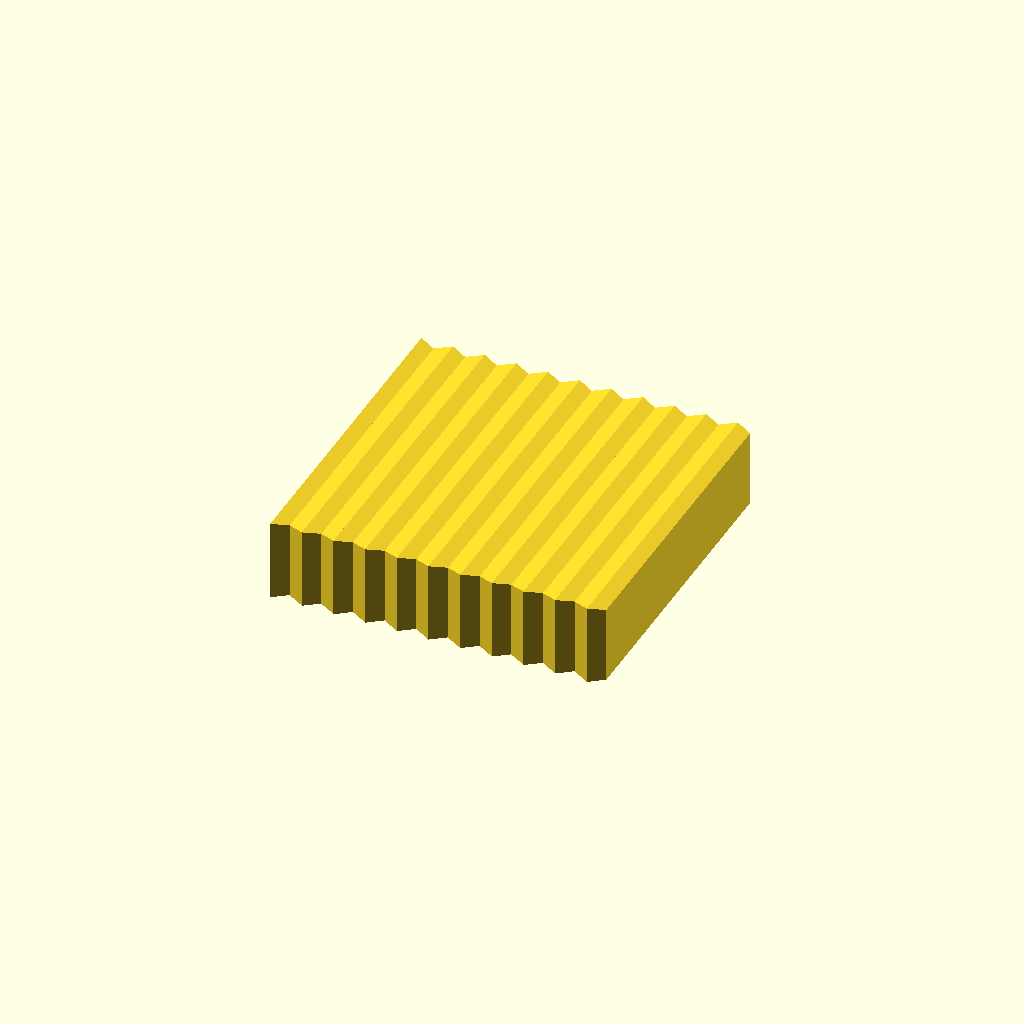
Cell 1: the model at its default parameters.
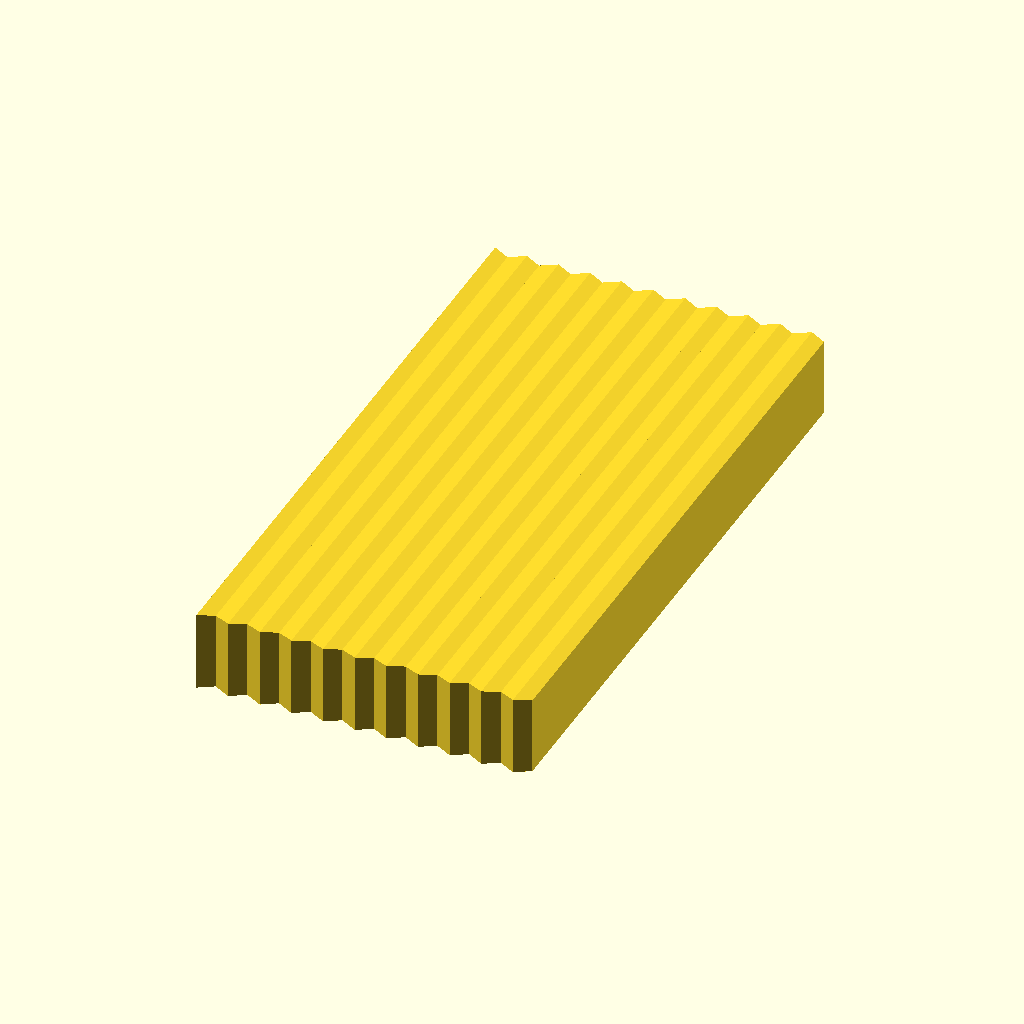
Cell 2 — separation set to 40, the other parameters unchanged.
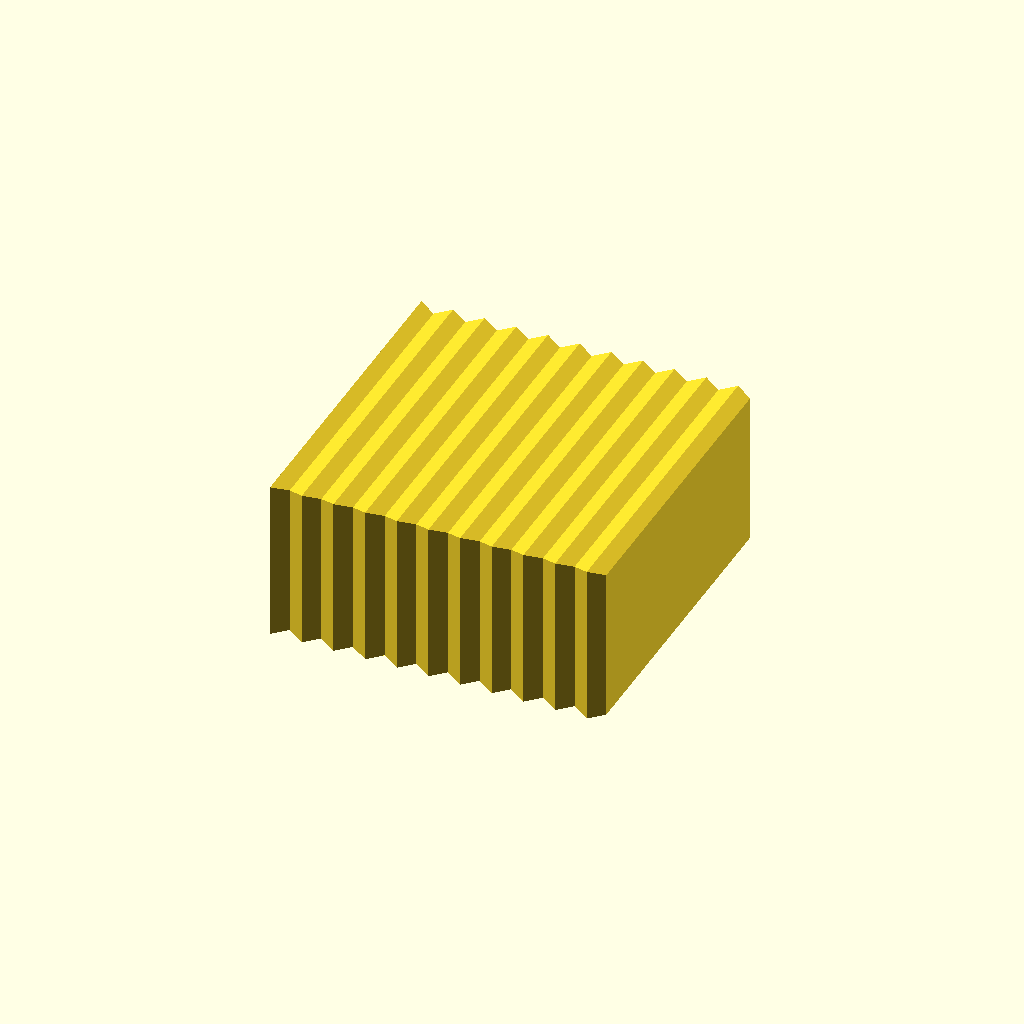
Cell 3 — width set to 10, the other parameters unchanged.
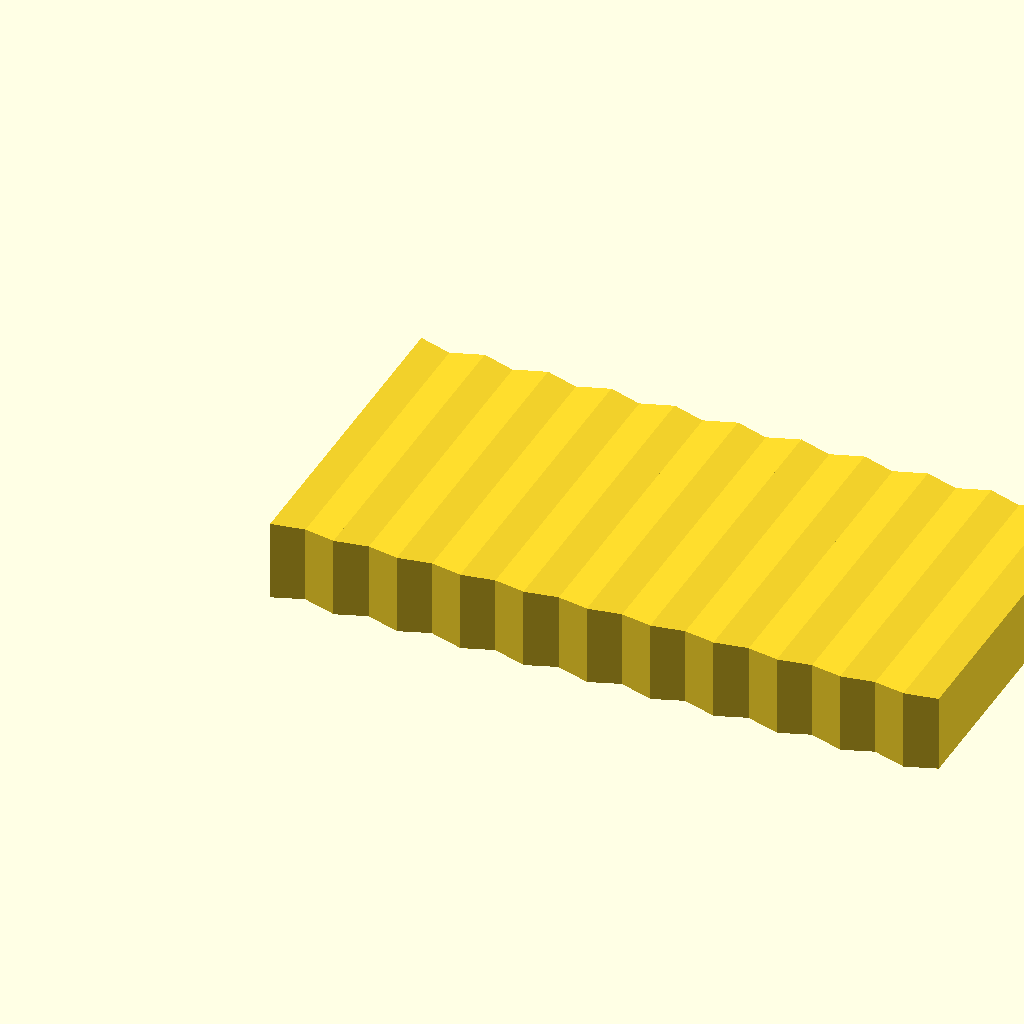
Cell 4 — waveLength set to 2, the other parameters unchanged.
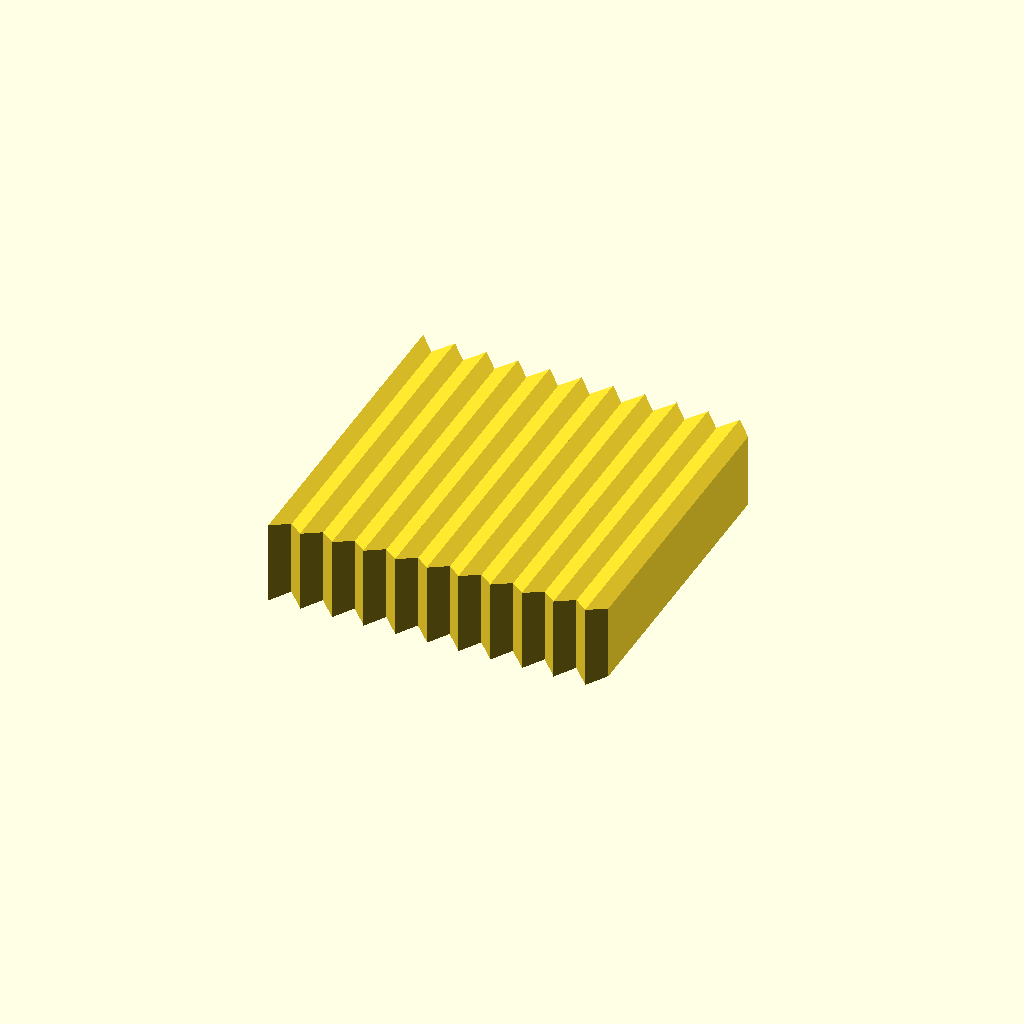
Cell 5 — dblamplitude set to 2, the other parameters unchanged.
All cells are drawn from one camera (rotation 55°, 0°, 25°, orthographic, colour scheme Cornfield), so only the parameter changes between them.
The OpenSCAD source (script/baseExtra/scad/roughPP.scad):
//-*- C -*-



separation=20.;
width=5.;
waveLength=1;
dblamplitude=1.;


for (iii =[0:20])
 translate([(iii)*waveLength-0.00001,0,0]) rotate([0,90,0]) linear_extrude(height = waveLength+0.00002, center=false, convexity=10, twist=0, slices=1, scale = 1.+(iii%2-0.5)*2.*dblamplitude/separation)
    square([width-(iii%2-0.5)*dblamplitude*width/separation,separation-(iii%2-0.5)*dblamplitude],true);
Customizer parameters (derived from the source; name, type, default, range or options):
separation: number, default 20
width: number, default 5
waveLength: number, default 1
dblamplitude: number, default 1
